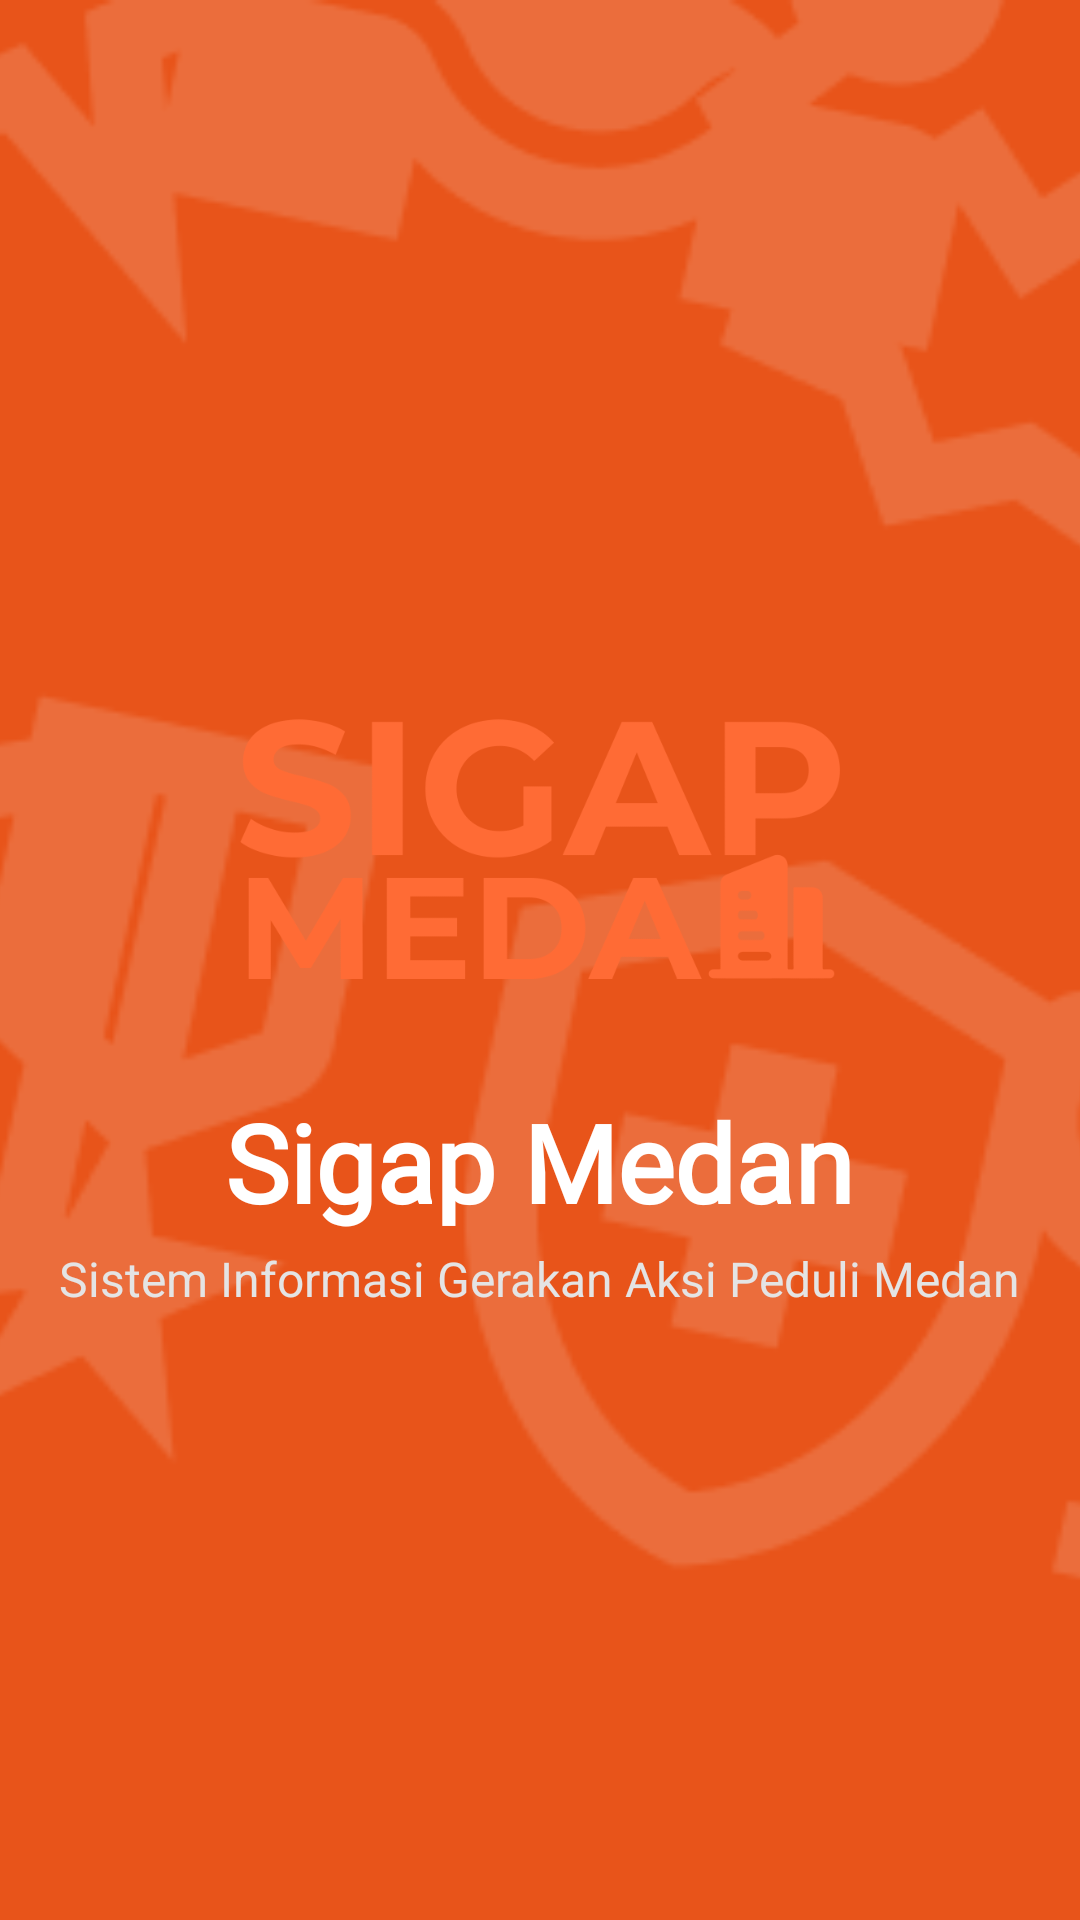

Reconstruct the res/layout file that produces this screen, plus the resources it refers to.
<!-- AndroidManifest.xml: activity theme Theme.Smart_city.NoActionBar -->
<!-- res/layout/activity_splash.xml -->
<?xml version="1.0" encoding="utf-8"?>
<FrameLayout xmlns:android="http://schemas.android.com/apk/res/android"
    xmlns:app="http://schemas.android.com/apk/res-auto"
    android:layout_width="match_parent"
    android:layout_height="match_parent"
    android:background="#E8541A">

    
    <ImageView
        android:layout_width="match_parent"
        android:layout_height="match_parent"
        android:layout_gravity="top"
        android:src="@drawable/container"
        android:scaleType="centerCrop"
        android:alpha="0.15"
        app:tint="#FFFFFF" />

    
    <FrameLayout
        android:layout_width="match_parent"
        android:layout_height="match_parent"
        android:background="#E8541A">

        
        <ImageView
            android:layout_width="match_parent"
            android:layout_height="match_parent"
            android:src="@drawable/container"
            android:scaleType="centerCrop"
            android:alpha="0.15"
            app:tint="#FFFFFF" />

        
        <LinearLayout
            android:layout_width="match_parent"
            android:layout_height="match_parent"
            android:orientation="vertical"
            android:gravity="center">

            <ImageView
                android:layout_width="200dp"
                android:layout_height="160dp"
                android:src="@drawable/logo"
                android:scaleType="fitCenter" />

            
            <TextView
                android:layout_width="wrap_content"
                android:layout_height="wrap_content"
                android:text="@string/app_name"
                android:textColor="#FFFFFF"
                android:textSize="36sp"
                android:textStyle="bold"
                android:fontFamily="@font/poetsen_one_regular"/>

            <TextView
                android:layout_width="wrap_content"
                android:layout_height="wrap_content"
                android:layout_marginTop="4dp"
                android:text="Sistem Informasi Gerakan Aksi Peduli Medan"
                android:textSize="16sp"
                android:textColor="#E4E4E4"
                android:textStyle="normal"/>
        </LinearLayout>

    </FrameLayout>

</FrameLayout>
<!-- resources referenced by this layout -->
<resources>
  <!-- drawable container: png bitmap (drawable, 16065 bytes) -->
  <!-- drawable logo: png bitmap (drawable, 25450 bytes) -->
  <string name="app_name">Sigap Medan</string>
  <style name="Theme.Smart_city.NoActionBar">
          <item name="windowActionBar">false</item>
          <item name="windowNoTitle">true</item>
          <item name="android:statusBarColor">#E8541A</item>
      </style>
</resources>
